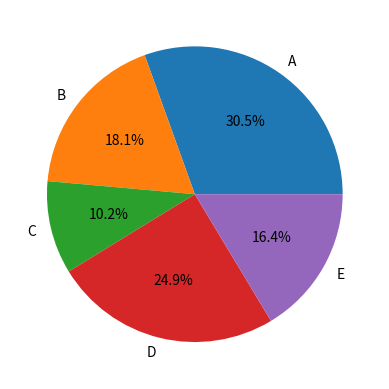

This figure's Python source:
import matplotlib.pyplot as plt

import numpy as np
import matplotlib.pyplot as plt
 
"""
円グラフ
"""
labels = ["A", "B", "C", "D", "E"]
data = [54, 32, 18, 44, 29]
plt.pie(data, labels=labels, autopct="%1.1f%%")
#autopct	割合の表示形式を指定。例: "%1.1f%%" なら 小数1桁のパーセント表示になる。
plt.show()



"""
x = np.linspace(-5, 5, 100) # -5から5までを100ステップに分けた配列を生成
y = np.sin(x) # xの各値に対してsin関数の値を計算
 
plt.plot(x, y) # 折れ線グラフをプロット
plt.show() # グラフを表示
"""

"""
折れ線グラフ
data = [2, 4, 6, 3, 5, 8, 4, 5]
plt.plot(data)
plt.show()
"""

"""
棒グラフ
a = range(0, 7)
b = [55, 21, 61, 98, 85, 52, 99]
plt.bar(a, b)
plt.show()
"""


"""
散布図
x = [10, 51, 44, 23, 55, 95]
y = [5, 125, 2, 55, 19, 55]
plt.scatter(x, y)
plt.show()
"""
